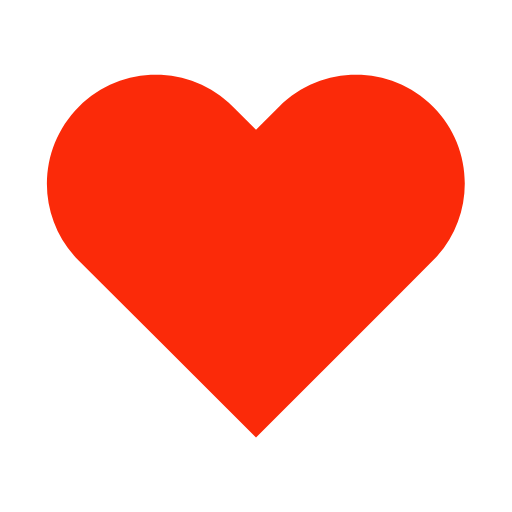
t = 0.00 s
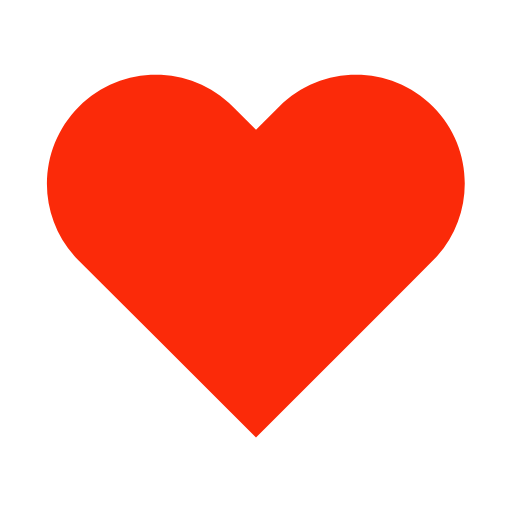
t = 0.14 s
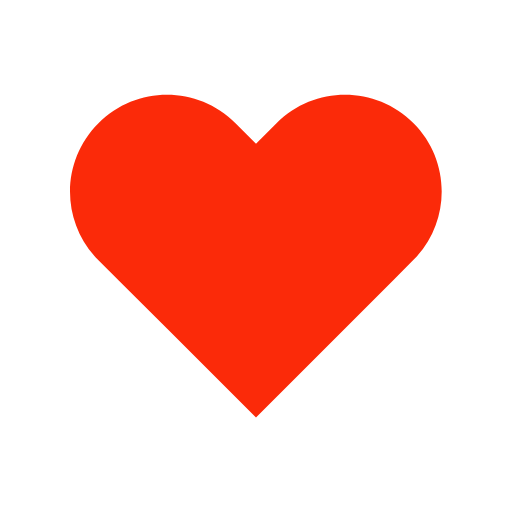
t = 0.31 s
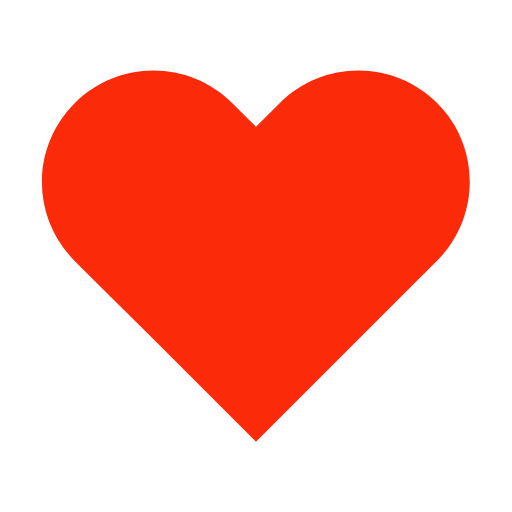
t = 0.49 s
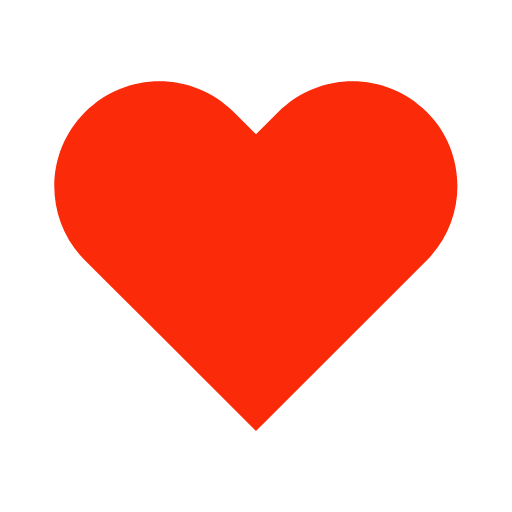
t = 0.70 s
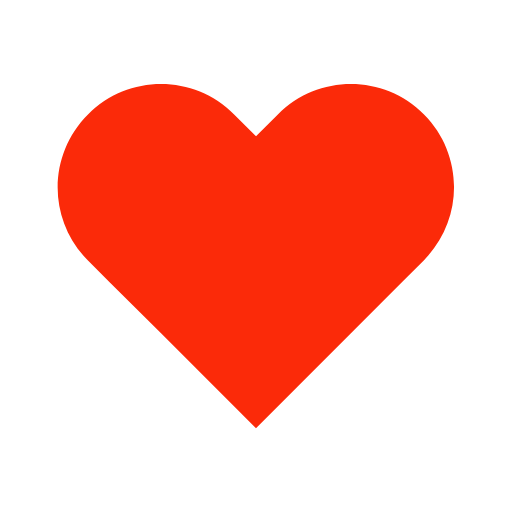
t = 0.80 s

The animated SVG that drew these frames (rendered in a browser with its animation timeline set to each time). Animation: 1 SMIL element (animateTransform=1); one cycle of 1.00 s, repeats indefinitely.

<?xml version="1.0" encoding="utf-8"?>
<svg xmlns="http://www.w3.org/2000/svg" xmlns:xlink="http://www.w3.org/1999/xlink" style="margin: auto; background: none; display: block; shape-rendering: auto;" width="34px" height="34px" viewBox="0 0 100 100" preserveAspectRatio="xMidYMid">
<g transform="translate(50 50)">
  <path fill="#fb2a09" transform="scale(1)" d="M40.7-34.3c-9.8-9.8-25.6-9.8-35.4,0L0-29l-5.3-5.3c-9.8-9.8-25.6-9.8-35.4,0l0,0c-9.8,9.8-9.8,25.6,0,35.4l5.3,5.3L-23,18.7l23,23l23-23L35.4,6.3L40.7,1C50.4-8.8,50.4-24.6,40.7-34.3z">
    <animateTransform attributeName="transform" type="scale" repeatCount="indefinite" dur="1s" keyTimes="0;0.05;0.39;0.45;0.6;1" values="0.85;1;0.75;0.9;0.85;0.8" calcMode="spline" keySplines="0.215 0.61,0.355 1;0.215 0.61,0.355 1;0.215 0.61,0.355 1;0.215 0.61,0.355 1;0.215 0.61,0.355 1"></animateTransform>
  </path>
</g>
<!-- [ldio] generated by https://loading.io/ --></svg>
